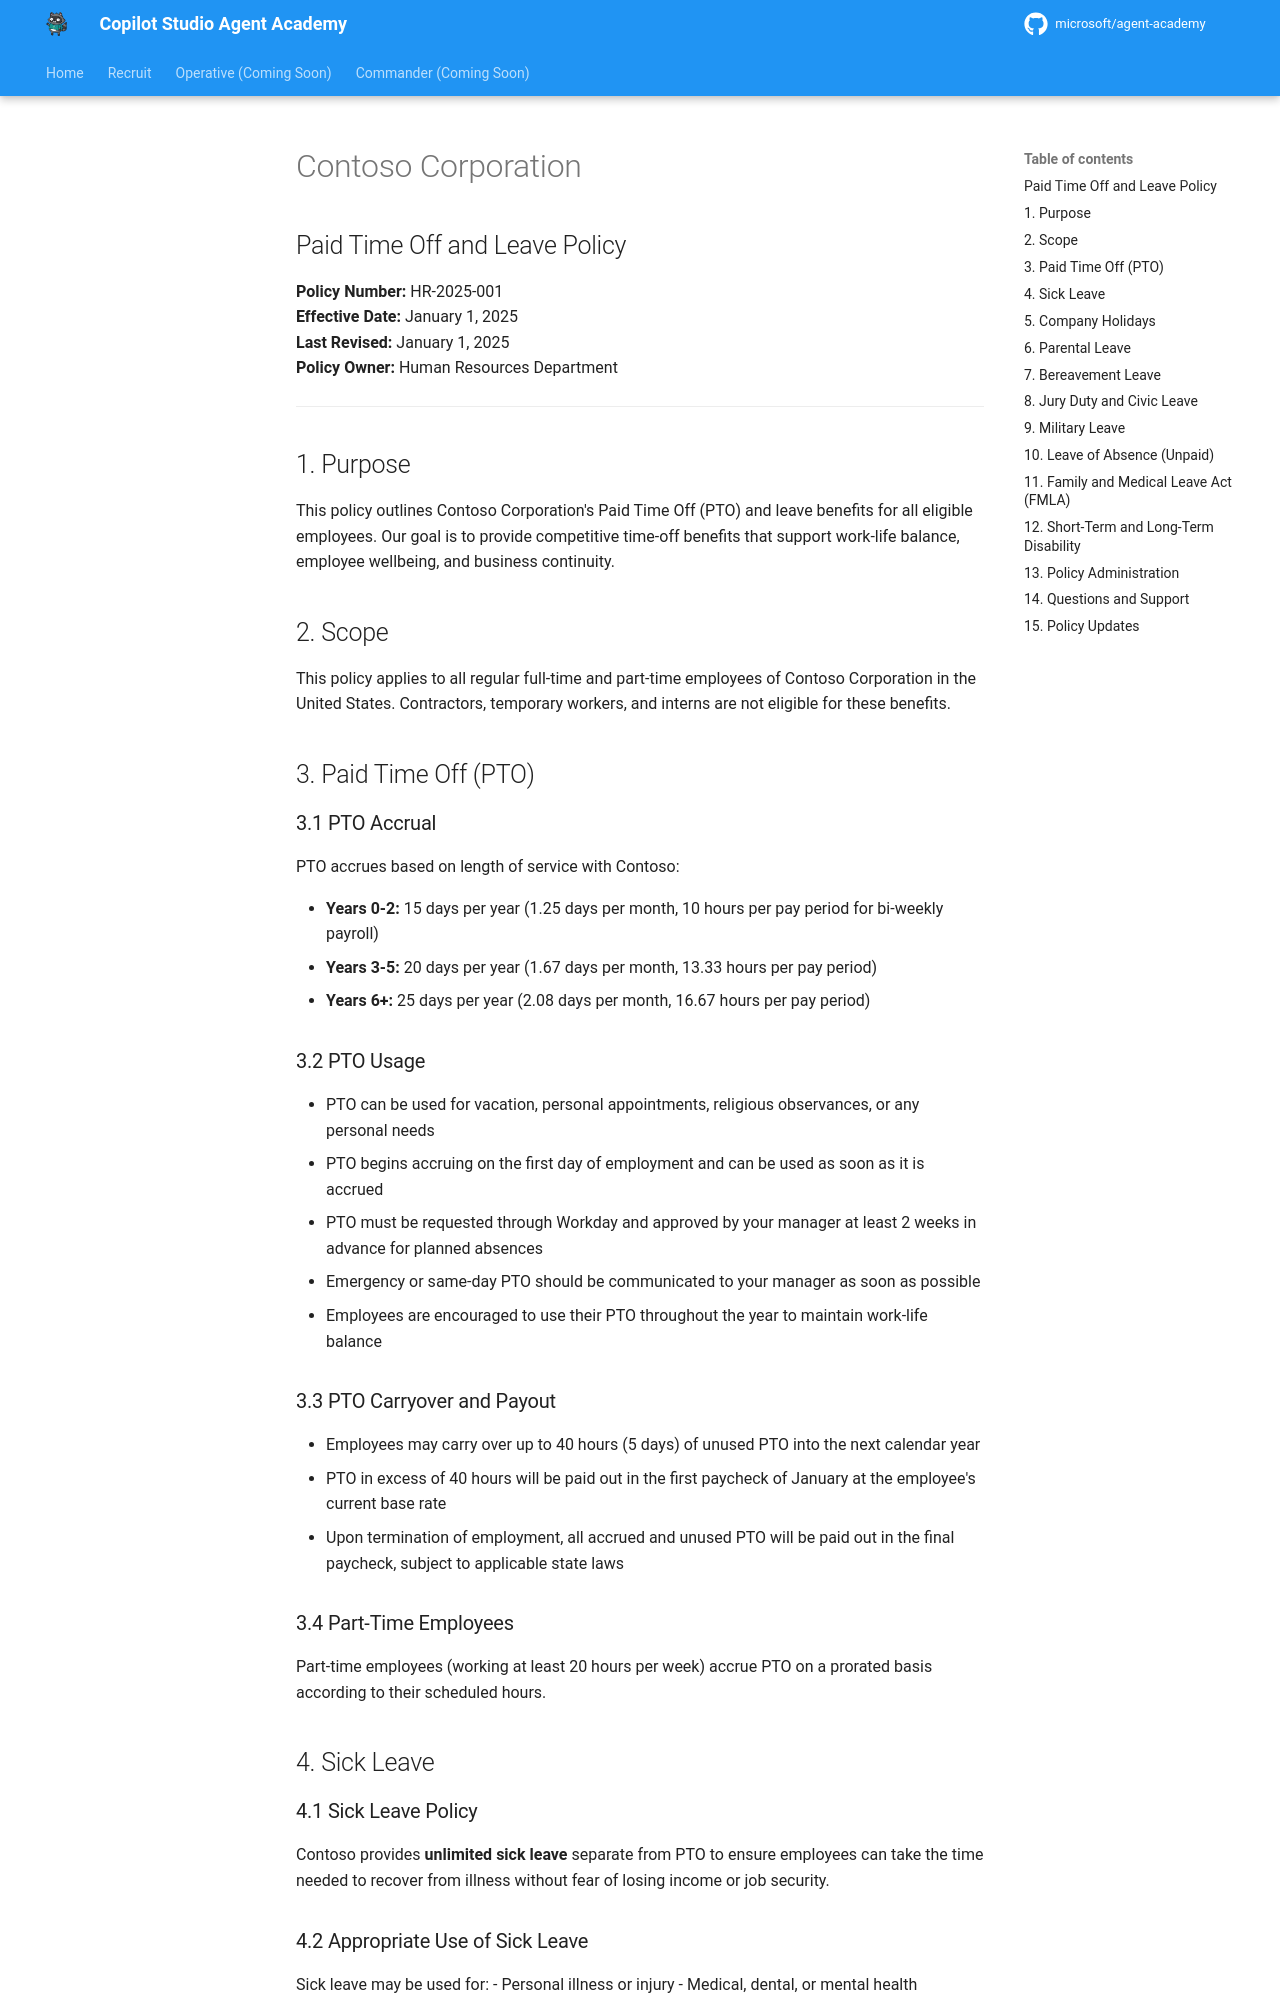

repository: RobStand/agent-academy · page: commander/07-extend-with-azure-ai/assets/hr-policies/hr_policy_pto/index.html · generator: mkdocs

# Contoso Corporation
## Paid Time Off and Leave Policy

**Policy Number:** HR-2025-001  
**Effective Date:** January 1, 2025  
**Last Revised:** January 1, 2025  
**Policy Owner:** Human Resources Department

---

## 1. Purpose

This policy outlines Contoso Corporation's Paid Time Off (PTO) and leave benefits for all eligible employees. Our goal is to provide competitive time-off benefits that support work-life balance, employee wellbeing, and business continuity.

## 2. Scope

This policy applies to all regular full-time and part-time employees of Contoso Corporation in the United States. Contractors, temporary workers, and interns are not eligible for these benefits.

## 3. Paid Time Off (PTO)

### 3.1 PTO Accrual

PTO accrues based on length of service with Contoso:

- **Years 0-2:** 15 days per year (1.25 days per month, 10 hours per pay period for bi-weekly payroll)
- **Years 3-5:** 20 days per year (1.67 days per month, 13.33 hours per pay period)
- **Years 6+:** 25 days per year (2.08 days per month, 16.67 hours per pay period)

### 3.2 PTO Usage

- PTO can be used for vacation, personal appointments, religious observances, or any personal needs
- PTO begins accruing on the first day of employment and can be used as soon as it is accrued
- PTO must be requested through Workday and approved by your manager at least 2 weeks in advance for planned absences
- Emergency or same-day PTO should be communicated to your manager as soon as possible
- Employees are encouraged to use their PTO throughout the year to maintain work-life balance

### 3.3 PTO Carryover and Payout

- Employees may carry over up to 40 hours (5 days) of unused PTO into the next calendar year
- PTO in excess of 40 hours will be paid out in the first paycheck of January at the employee's current base rate
- Upon termination of employment, all accrued and unused PTO will be paid out in the final paycheck, subject to applicable state laws

### 3.4 Part-Time Employees

Part-time employees (working at least 20 hours per week) accrue PTO on a prorated basis according to their scheduled hours.

## 4. Sick Leave

### 4.1 Sick Leave Policy

Contoso provides **unlimited sick leave** separate from PTO to ensure employees can take the time needed to recover from illness without fear of losing income or job security.

### 4.2 Appropriate Use of Sick Leave

Sick leave may be used for:
- Personal illness or injury
- Medical, dental, or mental health appointments
- Caring for an immediate family member (spouse, child, parent, or domestic partner) who is ill
- Preventive medical care
- Recovery time after medical procedures
